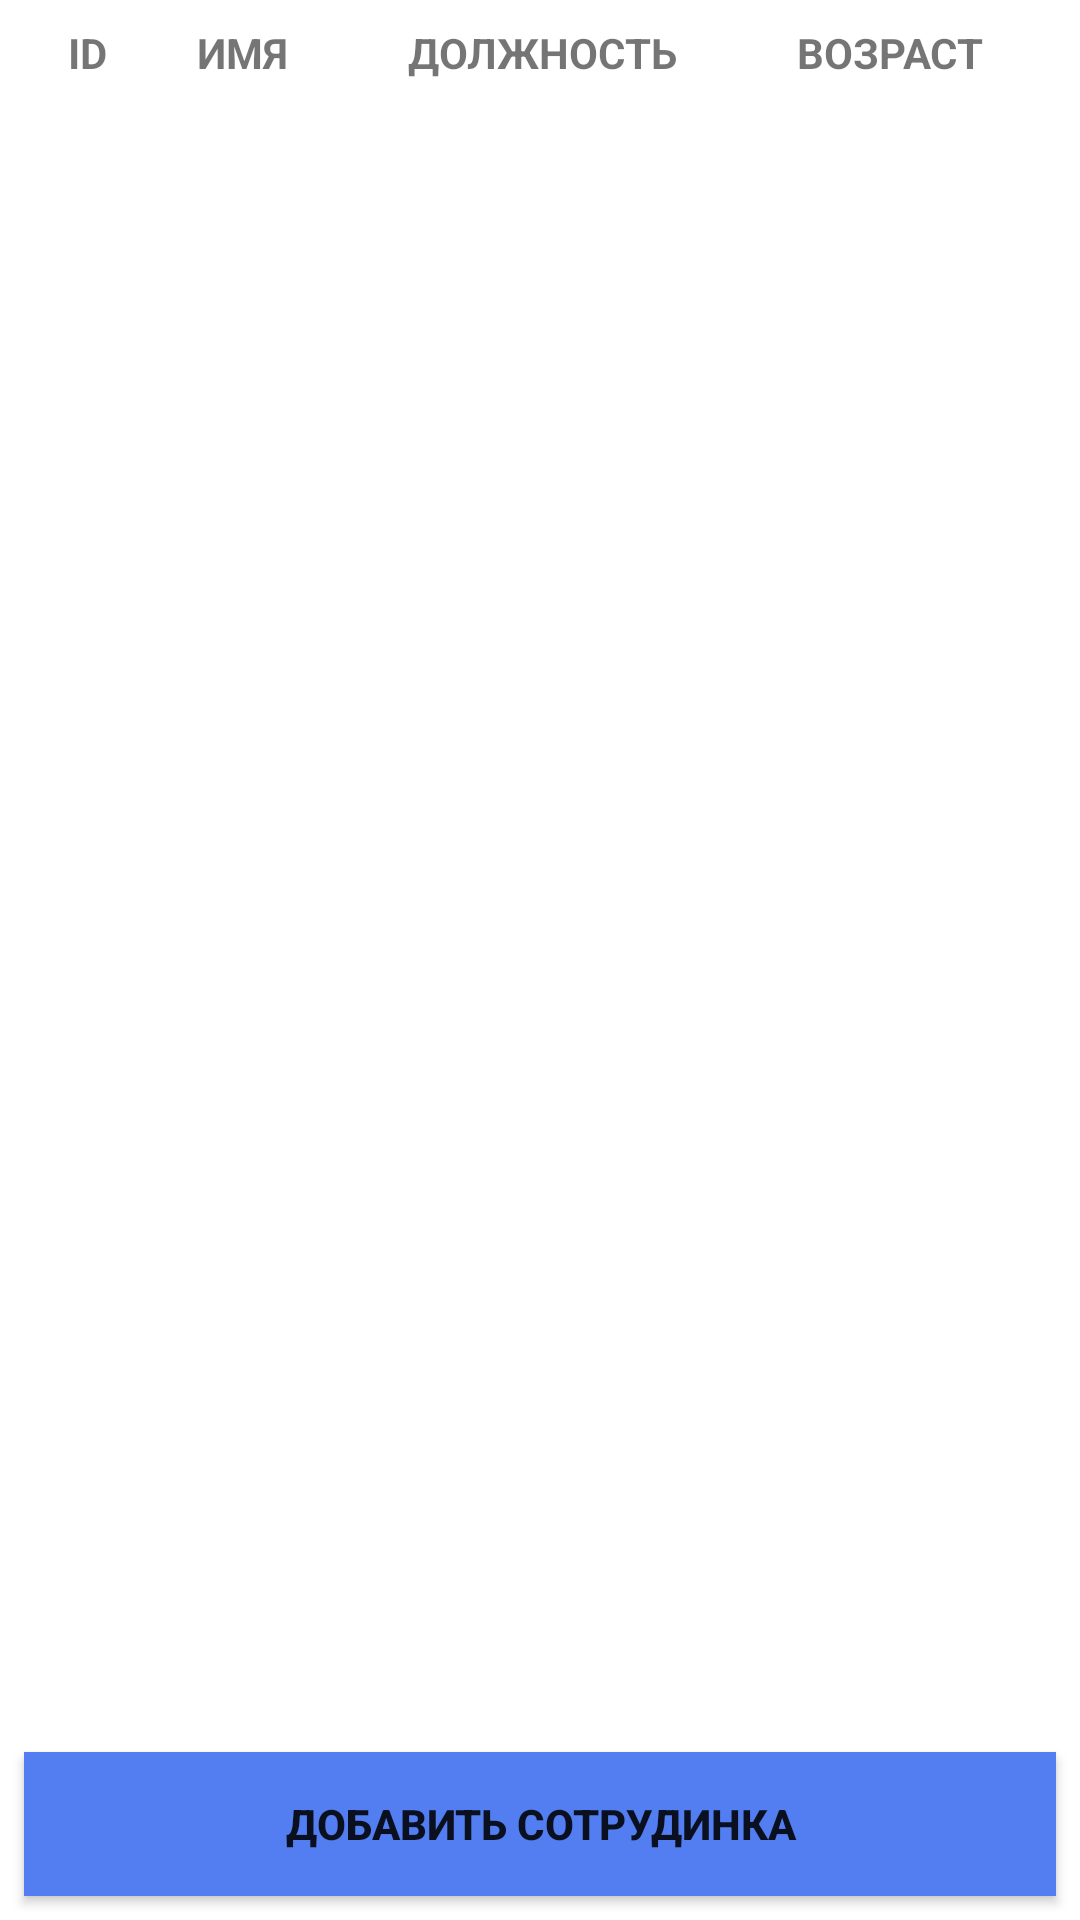

Here is an Android app screen rendered from its layout file. Give the layout XML and the strings, colors and styles it references.
<!-- AndroidManifest.xml: application theme Theme.EmployeeList -->
<!-- res/layout/activity_main.xml -->
<?xml version="1.0" encoding="utf-8"?>
<androidx.constraintlayout.widget.ConstraintLayout
    xmlns:android="http://schemas.android.com/apk/res/android"
    xmlns:tools="http://schemas.android.com/tools"
    xmlns:app="http://schemas.android.com/apk/res-auto"
    android:orientation="vertical"
    android:layout_width="match_parent"
    android:layout_height="match_parent"
    tools:context=".MainActivity"
    android:weightSum="10">

    <LinearLayout
        android:id="@+id/sort_btns"
        android:layout_width="wrap_content"
        android:layout_height="wrap_content"
        app:layout_constraintTop_toTopOf="parent"
        app:layout_constraintStart_toStartOf="parent"
        app:layout_constraintEnd_toEndOf="parent"
        app:layout_constraintBottom_toTopOf="@id/employee_recycle"
        android:layout_marginTop="8dp"
        android:layout_marginBottom="8dp"
        android:orientation="horizontal">
        <TextView
            android:id="@+id/sort_id"
            android:layout_width="wrap_content"
            android:layout_height="wrap_content"
            android:layout_weight="1"
            android:layout_marginHorizontal="10dp"
            android:text="ID"
            android:textStyle="bold"/>
        <TextView
            android:id="@+id/sort_name"
            android:layout_width="wrap_content"
            android:layout_height="wrap_content"
            android:layout_weight="1"
            android:layout_marginHorizontal="20dp"
            android:text="ИМЯ"
            android:textStyle="bold"/>
        <TextView
            android:id="@+id/sort_position"
            android:layout_width="wrap_content"
            android:layout_height="wrap_content"
            android:layout_weight="1"
            android:layout_marginHorizontal="20dp"
            android:text="ДОЛЖНОСТЬ"
            android:textStyle="bold"/>
        <TextView
            android:id="@+id/sort_age"
            android:layout_width="wrap_content"
            android:layout_height="wrap_content"
            android:layout_weight="1"
            android:layout_marginHorizontal="20dp"
            android:text="ВОЗРАСТ"
            android:textStyle="bold"/>

    </LinearLayout>
    <androidx.recyclerview.widget.RecyclerView
        android:id="@+id/employee_recycle"
        android:layout_width="match_parent"
        android:layout_height="0dp"
        app:layout_constraintStart_toStartOf="parent"
        app:layout_constraintTop_toBottomOf="@id/sort_btns"
        app:layout_constraintEnd_toEndOf="parent"
        app:layout_constraintBottom_toTopOf="@id/btn_add_employee"
        tools:listitem="@layout/employee_item"
        app:layoutManager="androidx.recyclerview.widget.LinearLayoutManager"/>
    
        <androidx.appcompat.widget.AppCompatButton
            android:id="@+id/btn_add_employee"
            android:layout_width="match_parent"
            android:layout_height="wrap_content"
            app:layout_constraintStart_toStartOf="parent"
            app:layout_constraintTop_toBottomOf="@id/employee_recycle"
            app:layout_constraintEnd_toEndOf="parent"
            app:layout_constraintBottom_toBottomOf="parent"
            android:layout_margin="8dp"
            android:background="@color/btn_clr"
            android:text="@string/add_employee_btn"
            android:textStyle="bold"/>

</androidx.constraintlayout.widget.ConstraintLayout>
<!-- res/layout/employee_item.xml (included above) -->
<?xml version="1.0" encoding="utf-8"?>
<androidx.constraintlayout.widget.ConstraintLayout
    xmlns:android="http://schemas.android.com/apk/res/android"
    xmlns:app="http://schemas.android.com/apk/res-auto"
    xmlns:tools="http://schemas.android.com/tools"
    android:layout_width="match_parent"
    android:layout_height="wrap_content"
    >

    <ImageView
        android:id="@+id/iv_employee_avatar"
        android:layout_width="48dp"
        android:layout_height="48dp"
        android:layout_margin="8dp"
        android:gravity="center"
        android:contentDescription="Employee avatar"
        app:layout_constraintTop_toTopOf="parent"
        app:layout_constraintBottom_toBottomOf="parent"
        app:layout_constraintStart_toStartOf="parent"
        tools:src="@tools:sample/avatars"
        />

    <TextView
        android:id="@+id/tv_employee_name"
        android:layout_width="0dp"
        android:layout_height="wrap_content"
        android:layout_margin="8dp"
        android:textStyle="bold"
        app:layout_constraintTop_toTopOf="parent"
        app:layout_constraintBottom_toTopOf="@+id/tv_employee_position"
        app:layout_constraintStart_toEndOf="@+id/iv_employee_avatar"
        app:layout_constraintEnd_toEndOf="parent"
        tools:text="@tools:sample/full_names"
        />

    <TextView
        android:id="@+id/tv_employee_pos"
        android:layout_width="wrap_content"
        android:layout_height="wrap_content"
        android:layout_marginStart="8dp"
        android:layout_marginTop="8dp"
        android:layout_marginEnd="8dp"
        android:textStyle="bold"
        app:layout_constraintBottom_toBottomOf="parent"
        app:layout_constraintEnd_toStartOf="@id/tv_employee_position"
        app:layout_constraintStart_toEndOf="@+id/iv_employee_avatar"
        app:layout_constraintTop_toBottomOf="@+id/tv_employee_name"
        app:layout_constraintVertical_bias="0.0"
        android:text="@string/employee_position" />

    <TextView
        android:id="@+id/tv_employee_position"
        android:layout_width="0dp"
        android:layout_height="wrap_content"
        android:layout_marginTop="8dp"
        android:layout_marginEnd="8dp"
        app:layout_constraintEnd_toEndOf="parent"
        app:layout_constraintStart_toEndOf="@+id/tv_employee_pos"
        app:layout_constraintTop_toBottomOf="@+id/tv_employee_name"
        tools:text="@tools:sample/lorem" />

    <TextView
        android:id="@+id/tv_employee_ag"
        android:layout_width="wrap_content"
        android:layout_height="wrap_content"
        android:layout_marginStart="8dp"
        android:layout_marginTop="8dp"
        android:layout_marginEnd="8dp"
        android:layout_marginBottom="8dp"
        app:layout_constraintStart_toEndOf="@+id/iv_employee_avatar"
        app:layout_constraintEnd_toStartOf="@id/tv_employee_age"
        app:layout_constraintTop_toBottomOf="@+id/tv_employee_pos"
        app:layout_constraintBottom_toBottomOf="parent"
        android:text="@string/employee_string"
        android:textStyle="bold"/>

    <TextView
        android:id="@+id/tv_employee_age"
        android:layout_width="0dp"
        android:layout_height="wrap_content"
        android:layout_marginTop="8dp"
        android:layout_marginEnd="8dp"
        app:layout_constraintEnd_toEndOf="parent"
        app:layout_constraintStart_toEndOf="@+id/tv_employee_ag"
        app:layout_constraintTop_toBottomOf="@+id/tv_employee_pos"
        tools:text="@tools:sample/lorem" />

</androidx.constraintlayout.widget.ConstraintLayout>
<!-- resources referenced by this layout -->
<resources>
  <color name="btn_clr">#527EF1</color>
  <string name="add_employee_btn">Добавить сотрудинка</string>
  <string name="employee_position">Должность:</string>
  <string name="employee_string">Возраст:</string>
  <style name="Theme.EmployeeList" parent="Theme.MaterialComponents.DayNight.DarkActionBar">
          
          <item name="colorPrimary">@color/purple_500</item>
          <item name="colorPrimaryVariant">@color/purple_700</item>
          <item name="colorOnPrimary">@color/white</item>
          
          <item name="colorSecondary">@color/teal_200</item>
          <item name="colorSecondaryVariant">@color/teal_700</item>
          <item name="colorOnSecondary">@color/black</item>
          
          <item name="android:statusBarColor" tools:targetApi="l">?attr/colorPrimaryVariant</item>
          
      </style>
  <color name="purple_500">#FF6200EE</color>
  <color name="purple_700">#FF3700B3</color>
  <color name="white">#FFFFFFFF</color>
  <color name="teal_200">#FF03DAC5</color>
  <color name="teal_700">#FF018786</color>
  <color name="black">#FF000000</color>
</resources>
